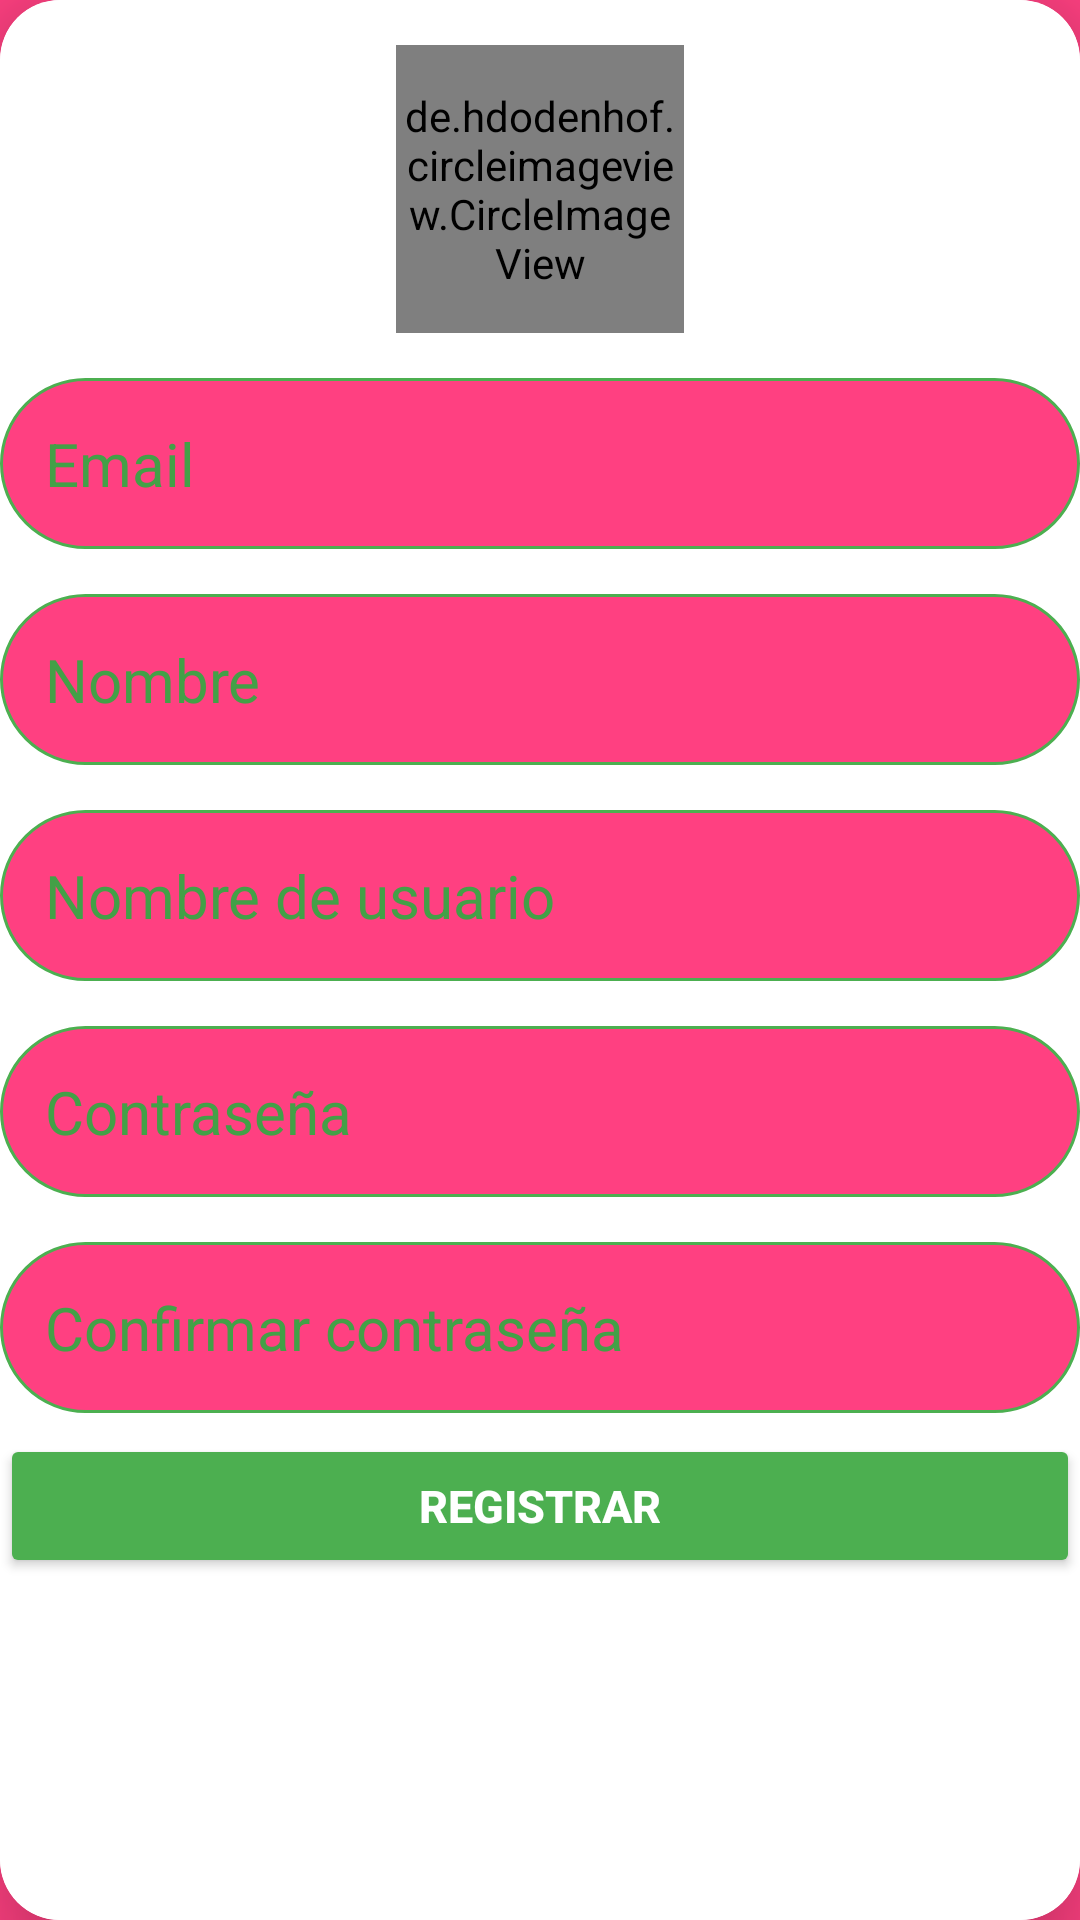

Produce the Android XML layout that renders to this screen, including the resource entries it uses.
<!-- AndroidManifest.xml: application theme AppTheme -->
<!-- res/layout/activity_cuenta.xml -->
<?xml version="1.0" encoding="utf-8"?>
<android.support.design.widget.CoordinatorLayout
    xmlns:android="http://schemas.android.com/apk/res/android"
    xmlns:app="http://schemas.android.com/apk/res-auto"
    xmlns:tools="http://schemas.android.com/tools"
    android:layout_width="match_parent"
    android:layout_height="match_parent"
    tools:context=".cuenta"
  android:background="@color/colorAccent"
    android:layout_margin="10dp"
    android:orientation="vertical"
    >
    <FrameLayout
        android:layout_width="match_parent"
        android:layout_height="match_parent"

        android:layout_gravity="center">

        <LinearLayout
            android:layout_width="match_parent"
            android:layout_height="match_parent"
            >

            <include layout="@layout/item_crear_cuenta"/>

        </LinearLayout>

    </FrameLayout>
</android.support.design.widget.CoordinatorLayout>
<!-- res/layout/item_crear_cuenta.xml (included above) -->
<?xml version="1.0" encoding="utf-8"?>
<android.support.v7.widget.CardView xmlns:android="http://schemas.android.com/apk/res/android"
    android:layout_width="match_parent"
    android:layout_height="match_parent"
    xmlns:app="http://schemas.android.com/apk/res-auto"
    app:cardElevation="20dp"
    app:cardCornerRadius="20dp"
    >
    <LinearLayout
        android:layout_width="match_parent"
        android:layout_height="match_parent"
        android:orientation="vertical"
        android:background="@android:color/white"
        >

        <de.hdodenhof.circleimageview.CircleImageView
            xmlns:app="http://schemas.android.com/apk/res-auto"
            android:id="@+id/profile_image"
            android:layout_width="96dp"
            android:layout_height="96dp"
            android:src="@drawable/icon"
            app:civ_border_width="2dp"
            app:civ_border_color="@color/colorPrimaryDark"
            android:layout_gravity="center"
            android:layout_marginTop="15dp"/>

        <EditText
            android:id="@+id/edit_email"
            android:layout_width="match_parent"
            android:layout_height="wrap_content"
            android:layout_marginTop="15dp"
            android:background="@drawable/border_button"
            android:hint="@string/title_correo"
            android:padding="15dp"
            android:theme="@style/EditTextWhite" />

        <EditText
            android:id="@+id/edit_nombre"
            android:layout_width="match_parent"
            android:layout_height="wrap_content"
            android:layout_marginTop="15dp"
            android:background="@drawable/border_button"
            android:hint="@string/title_user"
            android:padding="15dp"
            android:theme="@style/EditTextWhite" />

        <EditText
            android:id="@+id/edit_username"
            android:layout_width="match_parent"
            android:layout_height="wrap_content"
            android:layout_marginTop="15dp"
            android:background="@drawable/border_button"
            android:hint="@string/title_nombre_usuraio"
            android:padding="15dp"
            android:theme="@style/EditTextWhite" />

        <EditText
            android:id="@+id/passw"
            android:layout_width="match_parent"
            android:layout_height="wrap_content"
            android:layout_marginTop="15dp"
            android:background="@drawable/border_button"
            android:hint="@string/title_contraseña"
            android:padding="15dp"
            android:theme="@style/EditTextWhite" />

        <EditText
            android:id="@+id/conf_passw"
            android:layout_width="match_parent"
            android:layout_height="wrap_content"
            android:layout_marginTop="15dp"
            android:background="@drawable/border_button"
            android:hint="@string/title_conf_contaseña"
            android:padding="15dp"
            android:theme="@style/EditTextWhite" />

        <Button
            android:layout_width="match_parent"
            android:layout_height="wrap_content"
            android:layout_marginTop="7dp"
            android:text="@string/title_registrar"
            android:textAlignment="center"
            android:textSize="15dp"
            android:textStyle="bold"
            android:theme="@style/RaisedButtonDark"

            />

    </LinearLayout>

</android.support.v7.widget.CardView>
<!-- resources referenced by this layout -->
<resources>
  <color name="colorAccent">#FF4081</color>
  <color name="colorPrimaryDark">#4CAF50</color>
  <!-- drawable border_button (drawable) -->
  <?xml version="1.0" encoding="utf-8"?>
  <selector xmlns:android="http://schemas.android.com/apk/res/android">
      <item>
          <shape android:shape="rectangle">
              
              <solid android:color="@color/colorAccent"/>
              
              <stroke
                  android:color="@color/colorPrimaryDark"
                  android:width="1dp"/>
              
              <corners android:radius="200dp"/>
          </shape>
      </item>
  </selector>
  <!-- drawable icon: png bitmap (drawable-hdpi, 20742 bytes) -->
  <string name="title_correo">Email</string>
  <string name="title_nombre_usuraio">Nombre de usuario</string>
  <string name="title_registrar">Registrar</string>
  <string name="title_user">Nombre</string>
  <style name="EditTextWhite">
          <item name="android:textSize">20dp</item>
          <item name="android:textColorHint">@color/colorPrimary</item>
          <item name="colorAccent">@color/colorPrimary</item>
          <item name="colorControlNormal">@color/colorPrimaryDark</item>
          <item name="colorControlActivated">@color/colorPrimaryDark</item>
      </style>
  <style name="RaisedButtonDark">
          <item name="colorButtonNormal">@color/colorPrimaryDark</item>
          <item name="colorControlHighlight">@color/colorPrimary</item>
          <item name="android:textColor">@android:color/white</item>
      </style>
  <style name="AppTheme" parent="Theme.AppCompat.Light.DarkActionBar">
          
          <item name="colorPrimary">@color/colorPrimaryDark</item>
          <item name="colorPrimaryDark">@color/colorPrimary</item>
          <item name="colorAccent">@color/colorAccent</item>
      </style>
  <color name="colorPrimary">#43A047</color>
</resources>
